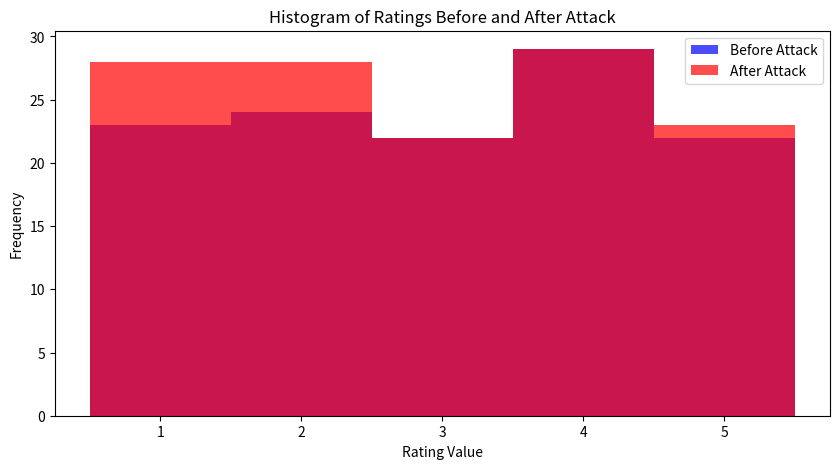

Source code (Python):
import numpy as np
import pandas as pd
import matplotlib.pyplot as plt
from scipy.sparse.linalg import svds

np.random.seed(42)
num_users = 12
num_items = 10
ratings = np.random.randint(1, 6, (num_users, num_items))

ratings_df = pd.DataFrame(ratings, columns=[f'Item_{i+1}' for i in range(num_items)])
ratings_df.index = [f'User_{i+1}' for i in range(num_users)]

def recommend_items(rating_matrix, k=3):
    rating_matrix = rating_matrix.astype(float)
    U, sigma, Vt = svds(rating_matrix, k=k)
    sigma = np.diag(sigma)
    reconstructed_matrix = np.dot(np.dot(U, sigma), Vt)
    return reconstructed_matrix

original_recommendations = recommend_items(ratings)

fake_user = np.random.randint(1, 3, (1, num_items))
fake_user[0, 4] = 5  # Attacker targets "Item_5"

ratings_with_attack = np.vstack([ratings, fake_user])

attacked_recommendations = recommend_items(ratings_with_attack)

original_ranking = np.argsort(-original_recommendations.mean(axis=0))
attacked_ranking = np.argsort(-attacked_recommendations.mean(axis=0))

ranking_df = pd.DataFrame({
    'Item': [f'Item_{i+1}' for i in range(num_items)],
    'Rank Before Attack': np.argsort(original_ranking) + 1,
    'Rank After Attack': np.argsort(attacked_ranking) + 1
})

print("Item Rankings Before and After Attack:")
print(ranking_df)

plt.figure(figsize=(10, 5))
plt.hist(ratings.flatten(), bins=np.arange(1, 7)-0.5, alpha=0.7, label='Before Attack', color='blue')
plt.hist(ratings_with_attack.flatten(), bins=np.arange(1, 7)-0.5, alpha=0.7, label='After Attack', color='red')
plt.xlabel("Rating Value")
plt.ylabel("Frequency")
plt.title("Histogram of Ratings Before and After Attack")
plt.legend()
plt.show()